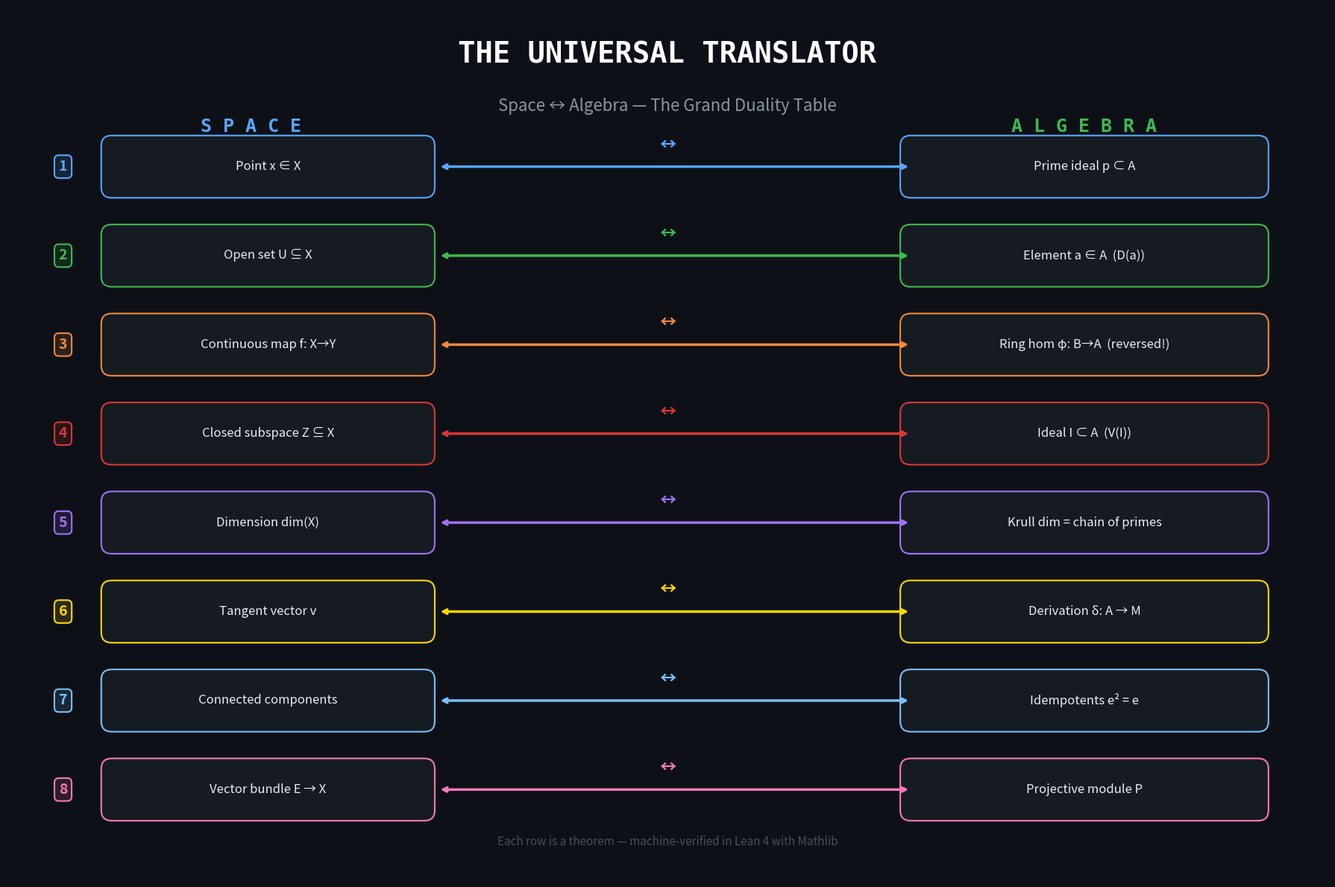

Recreate this plot in Python.
#!/usr/bin/env python3
"""
Demo 8 — The Grand Duality Table (Full Overview)
=================================================
A single visual showing all 8 rows of the Universal Translator,
with the SPACE side on the left and the ALGEBRA side on the right,
connected by bidirectional arrows.
"""

import matplotlib.pyplot as plt
import matplotlib.patches as mpatches
import numpy as np

fig, ax = plt.subplots(figsize=(18, 12))
fig.patch.set_facecolor("#0d1117")
ax.set_facecolor("#0d1117")

rows = [
    ("Point x ∈ X",              "Prime ideal p ⊂ A",          '#58A6FF'),
    ("Open set U ⊆ X",           "Element a ∈ A  (D(a))",       '#3FB950'),
    ("Continuous map f: X→Y",    "Ring hom φ: B→A  (reversed!)",'#F0883E'),
    ("Closed subspace Z ⊆ X",   "Ideal I ⊂ A  (V(I))",         '#DA3633'),
    ("Dimension dim(X)",         "Krull dim = chain of primes",  '#A371F7'),
    ("Tangent vector v",         "Derivation δ: A → M",          '#FFD700'),
    ("Connected components",     "Idempotents e² = e",           '#79C0FF'),
    ("Vector bundle E → X",     "Projective module P",           '#F778BA'),
]

n = len(rows)
y_positions = np.linspace(10, 1, n)

# Title
ax.text(9, 11.5, "THE UNIVERSAL TRANSLATOR",
        fontsize=28, ha='center', color='white', fontweight='bold',
        family='monospace')
ax.text(9, 10.8, "Space ↔ Algebra — The Grand Duality Table",
        fontsize=16, ha='center', color='#8B949E')

# Column headers
ax.text(3, 10.5, "S P A C E", fontsize=18, ha='center', color='#58A6FF',
        fontweight='bold', family='monospace')
ax.text(15, 10.5, "A L G E B R A", fontsize=18, ha='center', color='#3FB950',
        fontweight='bold', family='monospace')

for i, (space, algebra, color) in enumerate(rows):
    y = y_positions[i]

    # Row number
    ax.text(0.3, y, f"{i+1}", fontsize=14, ha='center', va='center',
            color=color, fontweight='bold',
            bbox=dict(boxstyle='round,pad=0.3', facecolor=color + '22',
                      edgecolor=color, lw=1.5))

    # Space side
    box_s = mpatches.FancyBboxPatch((1, y - 0.3), 4.5, 0.6,
                                      boxstyle="round,pad=0.15",
                                      facecolor='#161B22',
                                      edgecolor=color, lw=1.5)
    ax.add_patch(box_s)
    ax.text(3.25, y, space, fontsize=12, ha='center', va='center',
            color='#E6EDF3')

    # Bidirectional arrow
    ax.annotate('', xy=(12.5, y), xytext=(5.7, y),
                arrowprops=dict(arrowstyle='<->', color=color, lw=2.5,
                                connectionstyle='arc3,rad=0'))
    ax.text(9, y + 0.25, "↔", fontsize=16, ha='center', color=color,
            fontweight='bold')

    # Algebra side
    box_a = mpatches.FancyBboxPatch((12.5, y - 0.3), 5, 0.6,
                                      boxstyle="round,pad=0.15",
                                      facecolor='#161B22',
                                      edgecolor=color, lw=1.5)
    ax.add_patch(box_a)
    ax.text(15, y, algebra, fontsize=12, ha='center', va='center',
            color='#E6EDF3')

# Footer
ax.text(9, 0.2,
        "Each row is a theorem — machine-verified in Lean 4 with Mathlib",
        fontsize=11, ha='center', color='#484F58', style='italic')

ax.set_xlim(-0.5, 18.5)
ax.set_ylim(-0.3, 12.3)
ax.axis('off')
plt.tight_layout()
plt.savefig("demo_08_grand_table.png", dpi=150, bbox_inches='tight',
            facecolor=fig.get_facecolor())
plt.show()
print("✓ Saved demo_08_grand_table.png")
